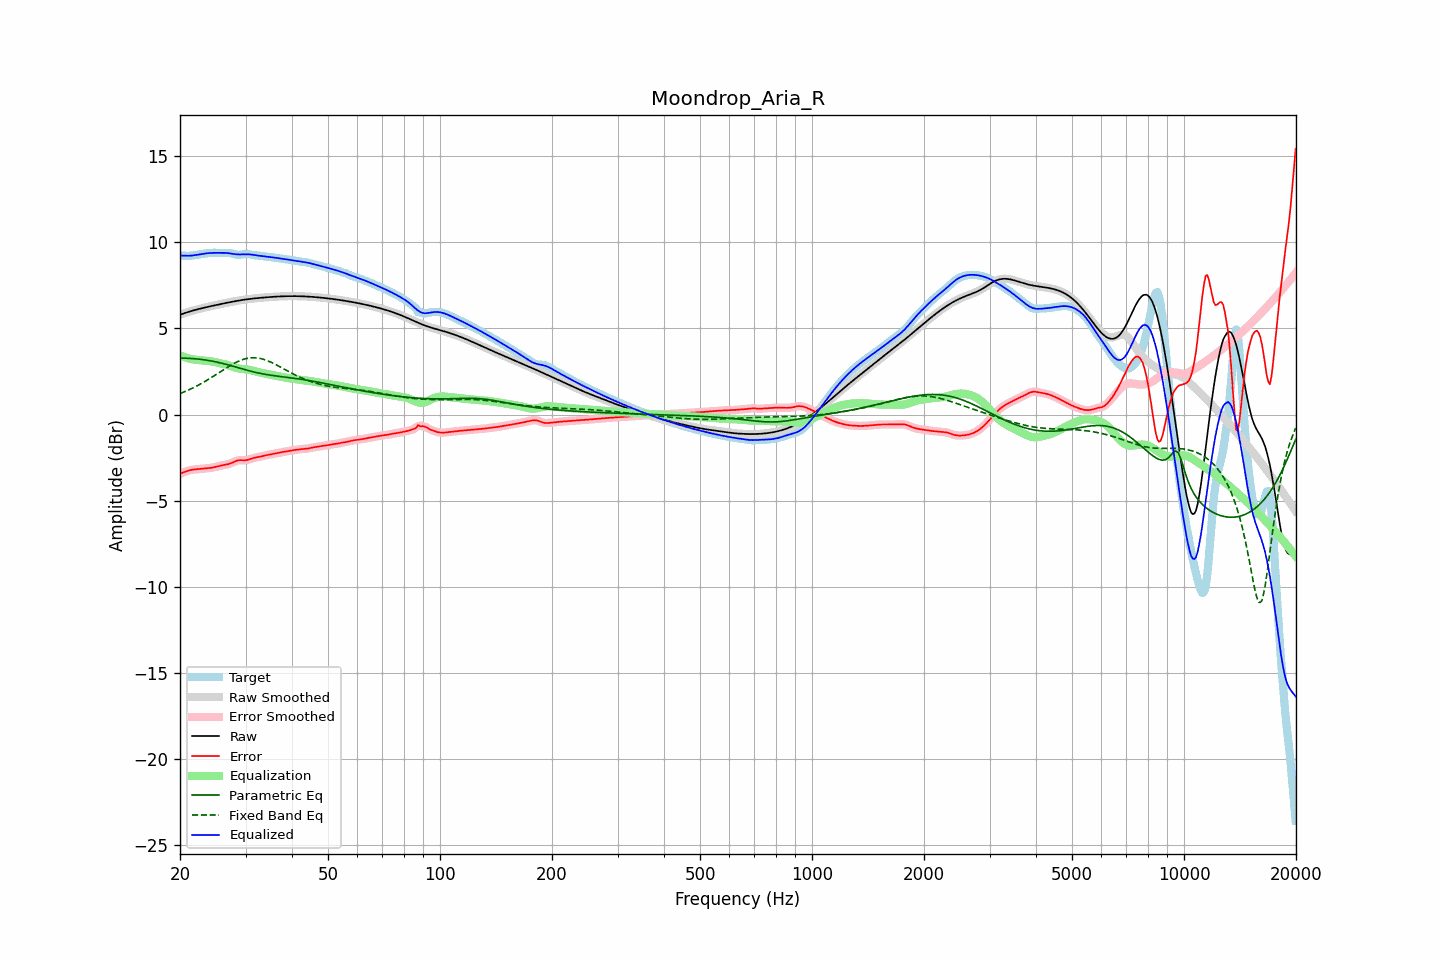

Source data for this figure (header and first rows):
frequency, raw, error, smoothed, error_smoothed, equalization, parametric_eq, fixed_band_eq, equalized_raw, equalized_smoothed, target
20.00, 5.79, -3.44, 5.79, -3.45, 3.44, 3.27, 1.22, 9.23, 9.23, 9.24
20.20, 5.83, -3.40, 5.83, -3.40, 3.40, 3.27, 1.26, 9.22, 9.22, 9.23
20.40, 5.86, -3.36, 5.86, -3.36, 3.36, 3.27, 1.29, 9.22, 9.22, 9.22
20.61, 5.89, -3.32, 5.89, -3.32, 3.33, 3.27, 1.33, 9.21, 9.21, 9.21
20.81, 5.92, -3.29, 5.92, -3.29, 3.29, 3.27, 1.37, 9.21, 9.21, 9.21
21.02, 5.95, -3.26, 5.95, -3.26, 3.26, 3.26, 1.41, 9.21, 9.21, 9.21
21.23, 5.98, -3.23, 5.98, -3.23, 3.24, 3.26, 1.46, 9.22, 9.22, 9.21
21.44, 6.01, -3.21, 6.01, -3.21, 3.22, 3.25, 1.50, 9.22, 9.22, 9.22
21.66, 6.03, -3.20, 6.03, -3.20, 3.20, 3.25, 1.54, 9.23, 9.23, 9.23
21.87, 6.06, -3.18, 6.06, -3.19, 3.19, 3.24, 1.59, 9.24, 9.24, 9.24
22.09, 6.08, -3.18, 6.08, -3.18, 3.18, 3.23, 1.64, 9.26, 9.26, 9.26
22.31, 6.11, -3.17, 6.11, -3.17, 3.17, 3.22, 1.69, 9.27, 9.27, 9.28
22.54, 6.13, -3.16, 6.13, -3.16, 3.16, 3.21, 1.74, 9.29, 9.29, 9.29
22.76, 6.15, -3.15, 6.15, -3.15, 3.15, 3.20, 1.79, 9.31, 9.31, 9.31
22.99, 6.18, -3.14, 6.18, -3.14, 3.14, 3.19, 1.84, 9.32, 9.32, 9.32
23.22, 6.20, -3.14, 6.20, -3.14, 3.14, 3.18, 1.89, 9.33, 9.33, 9.33
23.45, 6.22, -3.13, 6.22, -3.13, 3.13, 3.16, 1.95, 9.35, 9.35, 9.35
23.69, 6.24, -3.12, 6.24, -3.12, 3.12, 3.15, 2.00, 9.36, 9.36, 9.36
23.92, 6.26, -3.10, 6.26, -3.10, 3.10, 3.13, 2.06, 9.37, 9.37, 9.37
24.16, 6.28, -3.09, 6.28, -3.09, 3.09, 3.12, 2.12, 9.37, 9.37, 9.38
24.40, 6.30, -3.08, 6.30, -3.08, 3.08, 3.10, 2.18, 9.38, 9.38, 9.38
24.65, 6.32, -3.06, 6.32, -3.06, 3.06, 3.08, 2.23, 9.38, 9.38, 9.39
24.89, 6.34, -3.04, 6.34, -3.04, 3.04, 3.06, 2.29, 9.38, 9.38, 9.39
25.14, 6.36, -3.02, 6.36, -3.02, 3.02, 3.04, 2.35, 9.38, 9.38, 9.38
25.39, 6.38, -3.00, 6.38, -3.00, 3.00, 3.02, 2.42, 9.38, 9.38, 9.38
25.65, 6.40, -2.97, 6.40, -2.97, 2.98, 3.00, 2.48, 9.38, 9.38, 9.38
25.91, 6.42, -2.95, 6.42, -2.95, 2.96, 2.98, 2.54, 9.38, 9.38, 9.37
26.16, 6.44, -2.93, 6.44, -2.93, 2.94, 2.95, 2.60, 9.38, 9.38, 9.37
26.43, 6.46, -2.91, 6.46, -2.91, 2.92, 2.93, 2.66, 9.38, 9.38, 9.38
26.69, 6.48, -2.90, 6.48, -2.90, 2.89, 2.91, 2.72, 9.37, 9.37, 9.38
26.96, 6.50, -2.88, 6.50, -2.88, 2.86, 2.88, 2.77, 9.36, 9.36, 9.38
27.23, 6.52, -2.85, 6.52, -2.85, 2.83, 2.85, 2.83, 9.35, 9.35, 9.37
27.50, 6.54, -2.81, 6.54, -2.81, 2.80, 2.83, 2.88, 9.34, 9.34, 9.35
27.77, 6.56, -2.77, 6.56, -2.77, 2.77, 2.80, 2.94, 9.32, 9.32, 9.33
28.05, 6.57, -2.73, 6.57, -2.73, 2.73, 2.78, 2.99, 9.31, 9.31, 9.30
28.33, 6.59, -2.69, 6.59, -2.69, 2.71, 2.75, 3.03, 9.30, 9.30, 9.28
28.62, 6.61, -2.66, 6.61, -2.66, 2.69, 2.72, 3.08, 9.29, 9.29, 9.27
28.90, 6.62, -2.65, 6.62, -2.65, 2.67, 2.70, 3.12, 9.29, 9.29, 9.27
29.19, 6.64, -2.65, 6.64, -2.65, 2.66, 2.67, 3.16, 9.29, 9.29, 9.28
29.48, 6.65, -2.65, 6.65, -2.65, 2.64, 2.64, 3.19, 9.30, 9.30, 9.30
29.78, 6.66, -2.65, 6.66, -2.65, 2.64, 2.62, 3.22, 9.30, 9.30, 9.32
30.08, 6.68, -2.65, 6.68, -2.65, 2.62, 2.59, 3.24, 9.30, 9.30, 9.33
30.38, 6.69, -2.63, 6.69, -2.63, 2.61, 2.56, 3.27, 9.30, 9.30, 9.32
30.68, 6.70, -2.60, 6.70, -2.60, 2.59, 2.54, 3.28, 9.30, 9.30, 9.30
30.99, 6.71, -2.57, 6.71, -2.57, 2.57, 2.52, 3.29, 9.29, 9.29, 9.28
31.30, 6.72, -2.54, 6.72, -2.54, 2.55, 2.49, 3.30, 9.27, 9.27, 9.26
31.61, 6.74, -2.51, 6.73, -2.51, 2.52, 2.47, 3.30, 9.26, 9.26, 9.25
31.93, 6.74, -2.50, 6.74, -2.50, 2.50, 2.45, 3.29, 9.24, 9.24, 9.24
32.24, 6.75, -2.48, 6.75, -2.48, 2.48, 2.43, 3.28, 9.23, 9.23, 9.23
32.57, 6.76, -2.46, 6.76, -2.46, 2.45, 2.41, 3.27, 9.22, 9.22, 9.22
32.89, 6.77, -2.44, 6.77, -2.44, 2.43, 2.39, 3.25, 9.21, 9.21, 9.21
33.22, 6.78, -2.42, 6.78, -2.42, 2.41, 2.37, 3.23, 9.19, 9.20, 9.20
33.55, 6.79, -2.39, 6.79, -2.39, 2.40, 2.35, 3.20, 9.18, 9.18, 9.18
33.89, 6.80, -2.37, 6.80, -2.37, 2.38, 2.33, 3.17, 9.17, 9.17, 9.17
34.23, 6.80, -2.35, 6.80, -2.35, 2.36, 2.32, 3.14, 9.16, 9.16, 9.16
34.57, 6.81, -2.34, 6.81, -2.34, 2.34, 2.30, 3.10, 9.15, 9.15, 9.15
34.92, 6.82, -2.32, 6.82, -2.32, 2.32, 2.29, 3.06, 9.14, 9.14, 9.14
35.27, 6.83, -2.30, 6.83, -2.30, 2.30, 2.27, 3.02, 9.13, 9.13, 9.13
35.62, 6.83, -2.29, 6.83, -2.29, 2.28, 2.26, 2.97, 9.12, 9.12, 9.12
35.97, 6.84, -2.27, 6.84, -2.27, 2.27, 2.25, 2.93, 9.10, 9.10, 9.11
... 635 more rows
